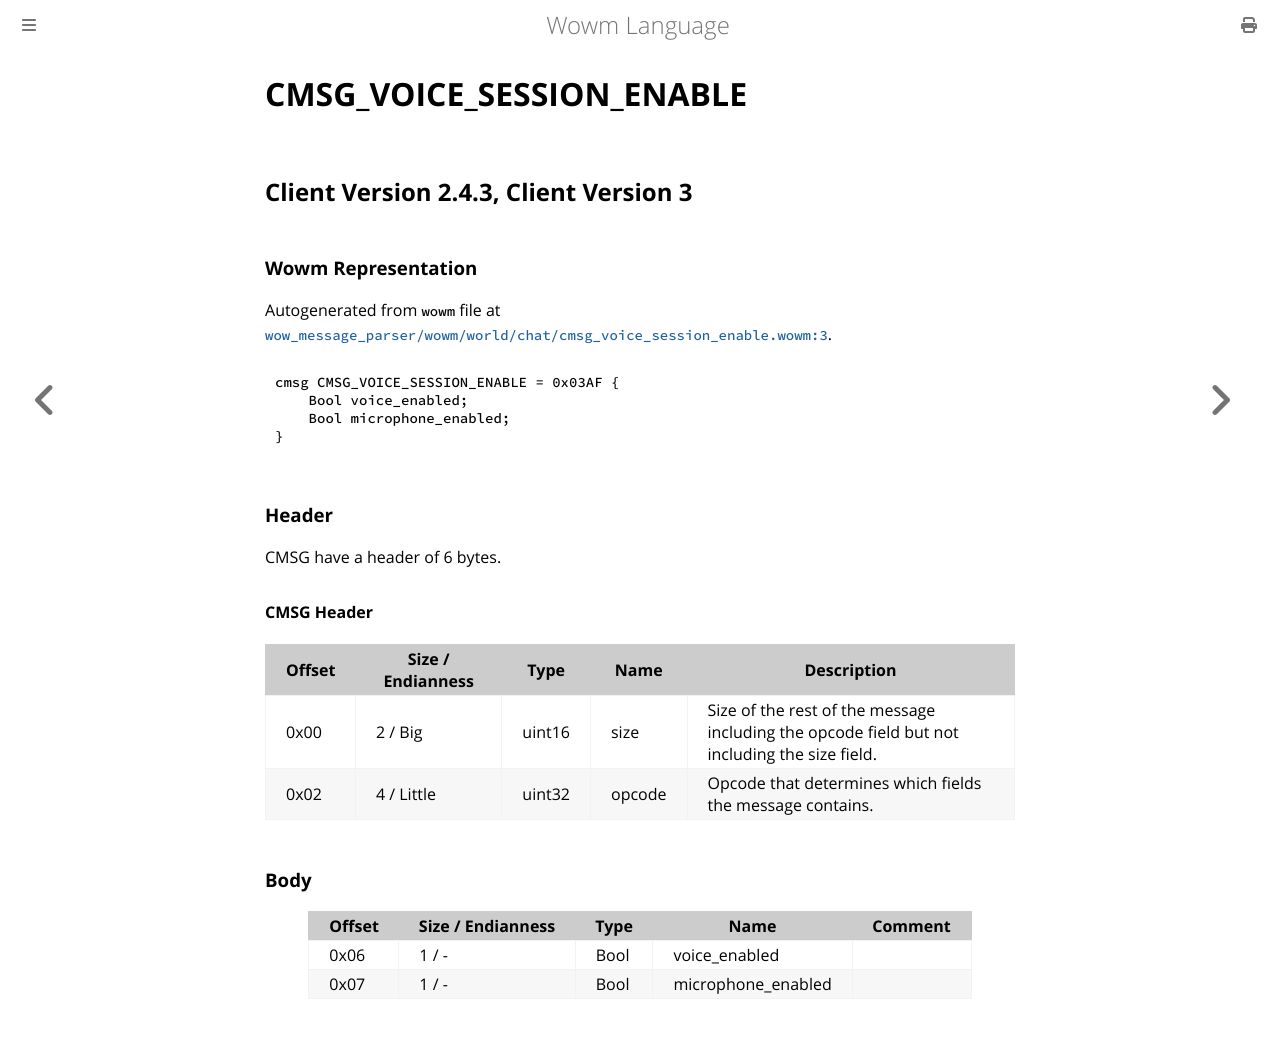

repository: gtker/wow_messages · page: docs/cmsg_voice_session_enable.html · generator: mdbook

# CMSG_VOICE_SESSION_ENABLE

## Client Version 2.4.3, Client Version 3

### Wowm Representation

Autogenerated from `wowm` file at [`wow_message_parser/wowm/world/chat/cmsg_voice_session_enable.wowm:3`](https://github.com/gtker/wow_messages/tree/main/wow_message_parser/wowm/world/chat/cmsg_voice_session_enable.wowm#L3).
```rust,ignore
cmsg CMSG_VOICE_SESSION_ENABLE = 0x03AF {
    Bool voice_enabled;
    Bool microphone_enabled;
}
```
### Header

CMSG have a header of 6 bytes.

#### CMSG Header

| Offset | Size / Endianness | Type   | Name   | Description |
| ------ | ----------------- | ------ | ------ | ----------- |
| 0x00   | 2 / Big           | uint16 | size   | Size of the rest of the message including the opcode field but not including the size field.|
| 0x02   | 4 / Little        | uint32 | opcode | Opcode that determines which fields the message contains.|

### Body

| Offset | Size / Endianness | Type | Name | Comment |
| ------ | ----------------- | ---- | ---- | ------- |
| 0x06 | 1 / - | Bool | voice_enabled |  |
| 0x07 | 1 / - | Bool | microphone_enabled |  |
